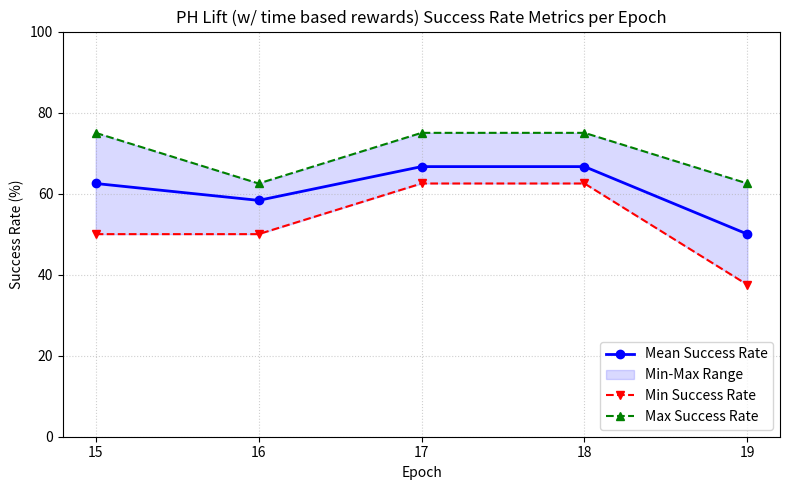

Write the Python code that produced this figure.
"""These are the results from ICL carried out on PH lift task with negative time based rewards (-1 at every step, +100 on success - meant to help discriminate between the better and worse trajectories)."""
import matplotlib.pyplot as plt
import numpy as np

# Data grouped by epoch
epochs = [15, 16, 17, 18, 19]
data = {
    15: [50.0, 75.0, 62.5],
    16: [62.5, 62.5, 50.0],
    17: [62.5, 62.5, 75.0],
    18: [75.0, 62.5, 62.5],
    19: [62.5, 37.5, 50.0] 
}

# Calculate statistics
means = [np.mean(data[e]) for e in epochs]
mins = [np.min(data[e]) for e in epochs]
maxs = [np.max(data[e]) for e in epochs]

# Plotting setup
fig, ax = plt.subplots(figsize=(8, 5))

# Plot mean line
ax.plot(epochs, means, label='Mean Success Rate', color='blue', marker='o', linewidth=2)

# Shaded area representing the range between min and max
ax.fill_between(epochs, mins, maxs, color='blue', alpha=0.15, label='Min-Max Range')

# Plot min and max markers/lines
ax.plot(epochs, mins, label='Min Success Rate', color='red', linestyle='--', marker='v')
ax.plot(epochs, maxs, label='Max Success Rate', color='green', linestyle='--', marker='^')

# Graph customization
ax.set_xlabel('Epoch')
ax.set_ylabel('Success Rate (%)')
ax.set_title('PH Lift (w/ time based rewards) Success Rate Metrics per Epoch')
ax.set_xticks(epochs)
ax.set_ylim(0, 100)
ax.grid(True, linestyle=':', alpha=0.6)
ax.legend(loc='lower right')

# Adjust layout and save the visualization
plt.tight_layout()
plt.savefig('time_based.png', dpi=300)
